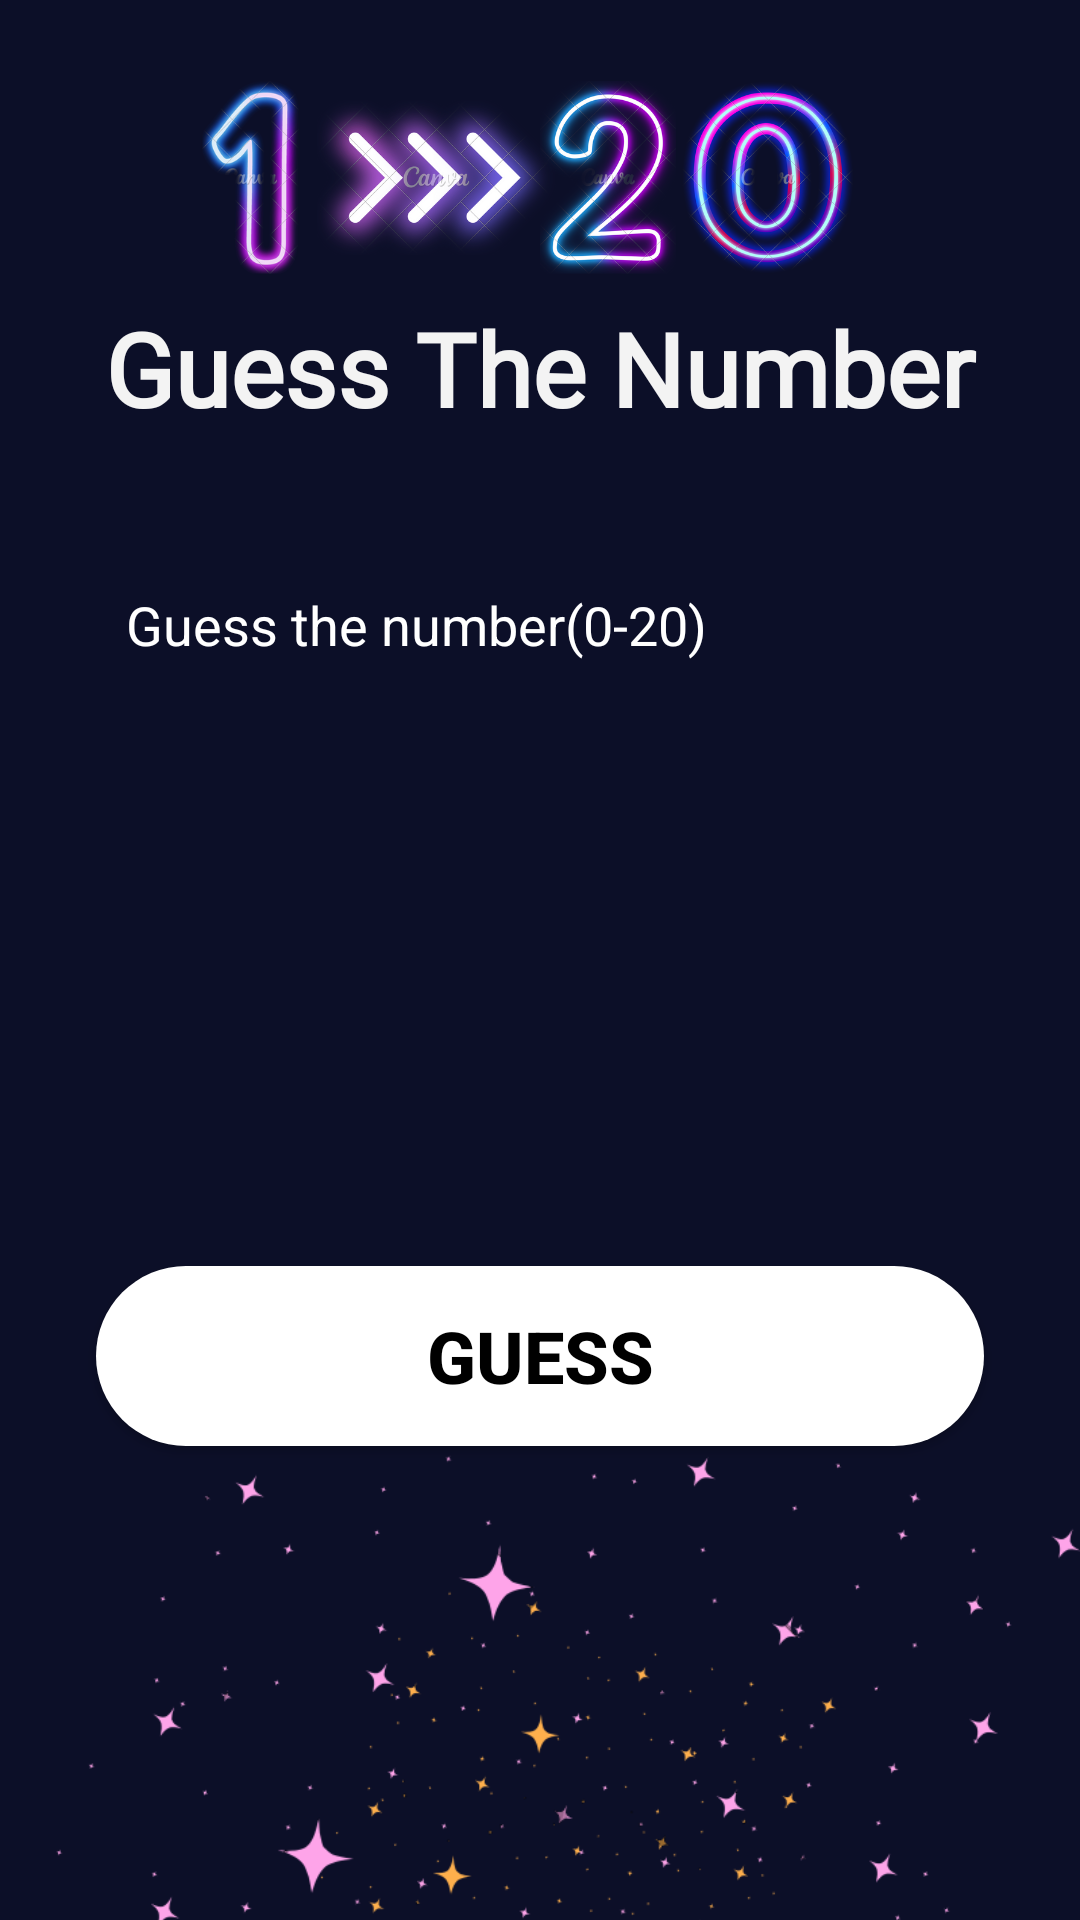

Layout XML and referenced resources for this Android screen:
<!-- AndroidManifest.xml: application theme Theme.YalaPlayVerse -->
<!-- res/layout/activity_guess_number.xml -->
<?xml version="1.0" encoding="utf-8"?>
<androidx.constraintlayout.widget.ConstraintLayout xmlns:android="http://schemas.android.com/apk/res/android"
    xmlns:app="http://schemas.android.com/apk/res-auto"
    xmlns:tools="http://schemas.android.com/tools"
    android:layout_width="match_parent"
    android:layout_height="match_parent"
    android:background="@drawable/guess"
    tools:context=".GuessNumberActivity">

    <TextView
        android:id="@+id/textView"
        android:layout_width="0dp"
        android:layout_height="wrap_content"
        android:layout_marginTop="100dp"
        android:fontFamily="@font/aclonica"
        android:gravity="center_horizontal"
        android:text="Guess The Number"
        android:textColor="#F3F3F3"
        android:textSize="34sp"
        android:textStyle="bold"
        app:layout_constraintEnd_toEndOf="parent"
        app:layout_constraintStart_toStartOf="parent"
        app:layout_constraintTop_toTopOf="parent" />

    <EditText
        android:id="@+id/inputNumber"
        android:layout_width="0dp"
        android:layout_height="wrap_content"
        android:layout_marginStart="32dp"
        android:layout_marginTop="28dp"
        android:layout_marginEnd="32dp"
        android:background="@drawable/edittext_design"
        android:ems="10"
        android:hint="Guess the number(0-20)"
        android:inputType="number"
        android:minHeight="70dp"
        android:padding="10dp"
        android:textColorHint="@color/white"
        app:layout_constraintEnd_toEndOf="@+id/textView"
        app:layout_constraintHorizontal_bias="0.0"
        app:layout_constraintStart_toStartOf="@+id/textView"
        app:layout_constraintTop_toBottomOf="@+id/textView" />

    <TextView
        android:id="@+id/textView2"
        android:layout_width="0dp"
        android:layout_height="wrap_content"
        android:layout_marginTop="50dp"
        android:fontFamily="@font/aclonica"
        android:gravity="center_horizontal"
        android:textColor="@color/white"
        android:textSize="24sp"
        app:layout_constraintEnd_toEndOf="parent"
        app:layout_constraintStart_toStartOf="parent"
        app:layout_constraintTop_toBottomOf="@+id/inputNumber" />

    <Button
        android:id="@+id/guess"
        android:layout_width="0dp"
        android:layout_height="wrap_content"
        android:layout_marginStart="32dp"
        android:layout_marginTop="32dp"
        android:layout_marginEnd="32dp"
        android:background="@drawable/button_design"
        android:text="Guess"
        android:textColor="@color/black"
        android:textSize="24sp"
        android:textStyle="bold"
        app:layout_constraintBottom_toTopOf="@+id/textView3"
        app:layout_constraintEnd_toEndOf="@+id/textView2"
        app:layout_constraintHorizontal_bias="0.0"
        app:layout_constraintStart_toStartOf="@+id/textView2"
        app:layout_constraintTop_toBottomOf="@+id/remains"
        tools:ignore="MissingClass" />

    <TextView
        android:id="@+id/textView3"
        android:layout_width="0dp"
        android:layout_height="wrap_content"
        android:layout_marginTop="28dp"
        android:fontFamily="@font/aclonica"
        android:gravity="center_horizontal"
        android:textColor="@color/white"
        android:textSize="24sp"
        android:textStyle="bold"
        app:layout_constraintEnd_toEndOf="parent"
        app:layout_constraintStart_toStartOf="parent"
        app:layout_constraintTop_toBottomOf="@+id/guess" />

    <TextView
        android:id="@+id/remains"
        android:layout_width="0dp"
        android:layout_height="wrap_content"
        android:layout_marginTop="32dp"
        android:fontFamily="@font/aclonica"
        android:gravity="center_horizontal"
        android:textColor="@color/white"
        android:textSize="24sp"
        android:textStyle="bold"
        app:layout_constraintBottom_toTopOf="@+id/guess"
        app:layout_constraintEnd_toEndOf="parent"
        app:layout_constraintStart_toStartOf="parent"
        app:layout_constraintTop_toBottomOf="@+id/textView2" />

    <LinearLayout
        android:id="@+id/linearlayout"
        android:layout_width="wrap_content"
        android:layout_height="wrap_content"
        android:orientation="vertical"
        app:layout_constraintBottom_toBottomOf="parent"
        app:layout_constraintEnd_toEndOf="parent"
        app:layout_constraintStart_toStartOf="parent"
        app:layout_constraintTop_toBottomOf="@+id/textView3">

        <ImageView
            android:id="@+id/restart"
            android:layout_width="match_parent"
            android:layout_height="match_parent">
        </ImageView>

        <TextView
            android:id="@+id/replay"
            android:layout_width="match_parent"
            android:layout_height="wrap_content"
            android:textStyle="bold"
            android:textSize="24sp"
            android:textColor="@color/white"
            android:fontFamily="@font/aclonica">

        </TextView>
    </LinearLayout>
</androidx.constraintlayout.widget.ConstraintLayout>
<!-- resources referenced by this layout -->
<resources>
  <color name="black">#FF000000</color>
  <color name="white">#FFFFFFFF</color>
  <!-- drawable button_design (drawable) -->
  <?xml version="1.0" encoding="utf-8"?>
  <shape android:shape="rectangle" xmlns:android="http://schemas.android.com/apk/res/android">
      <solid android:color="@color/white">
      </solid>
      <corners android:radius="100dp">
      </corners>
  
      <size android:height="60dp"
          android:width="200dp">
      </size>
  </shape>
  <!-- drawable guess: png bitmap (drawable, 235332 bytes) -->
  <style name="Theme.YalaPlayVerse" parent="Base.Theme.YalaPlayVerse" />
  <style name="Base.Theme.YalaPlayVerse" parent="Theme.Material3.DayNight.NoActionBar">
          
          
      </style>
</resources>
